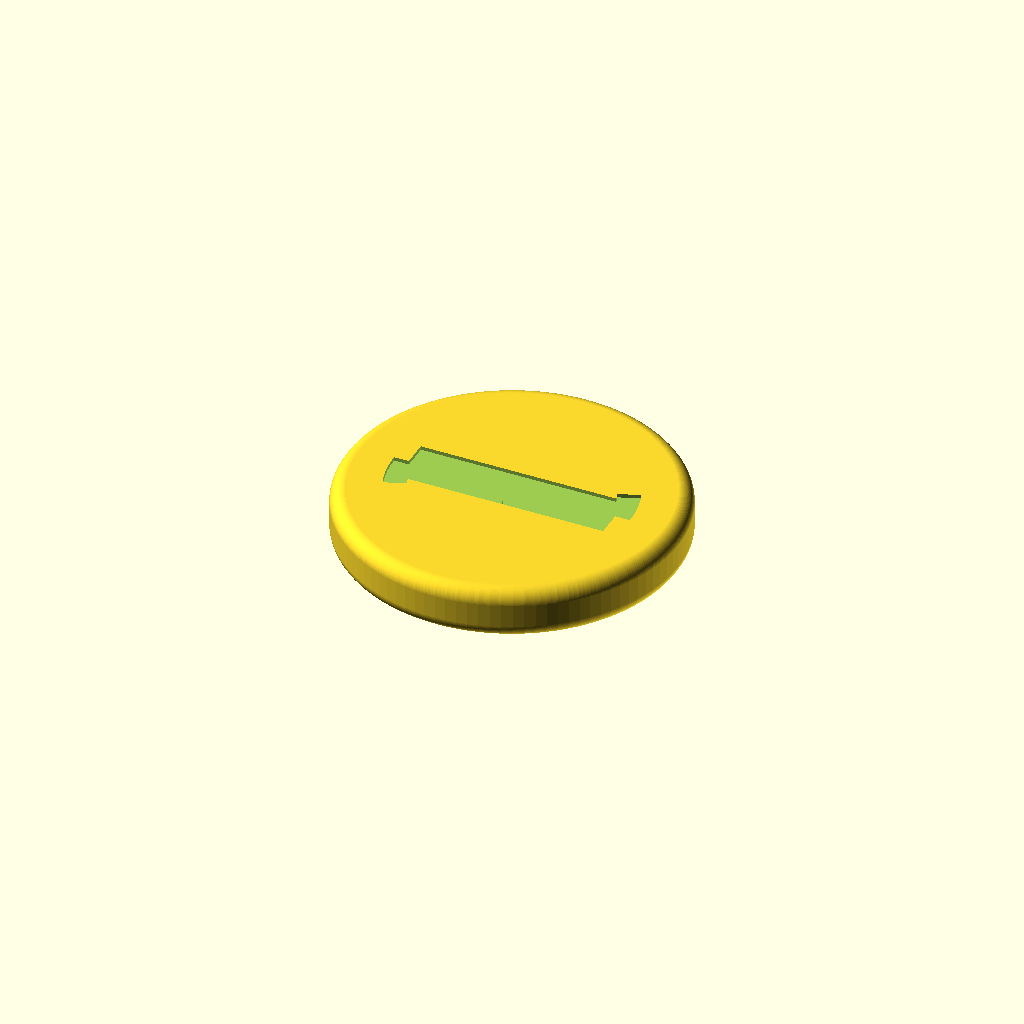
Cell 1: the model at its default parameters.
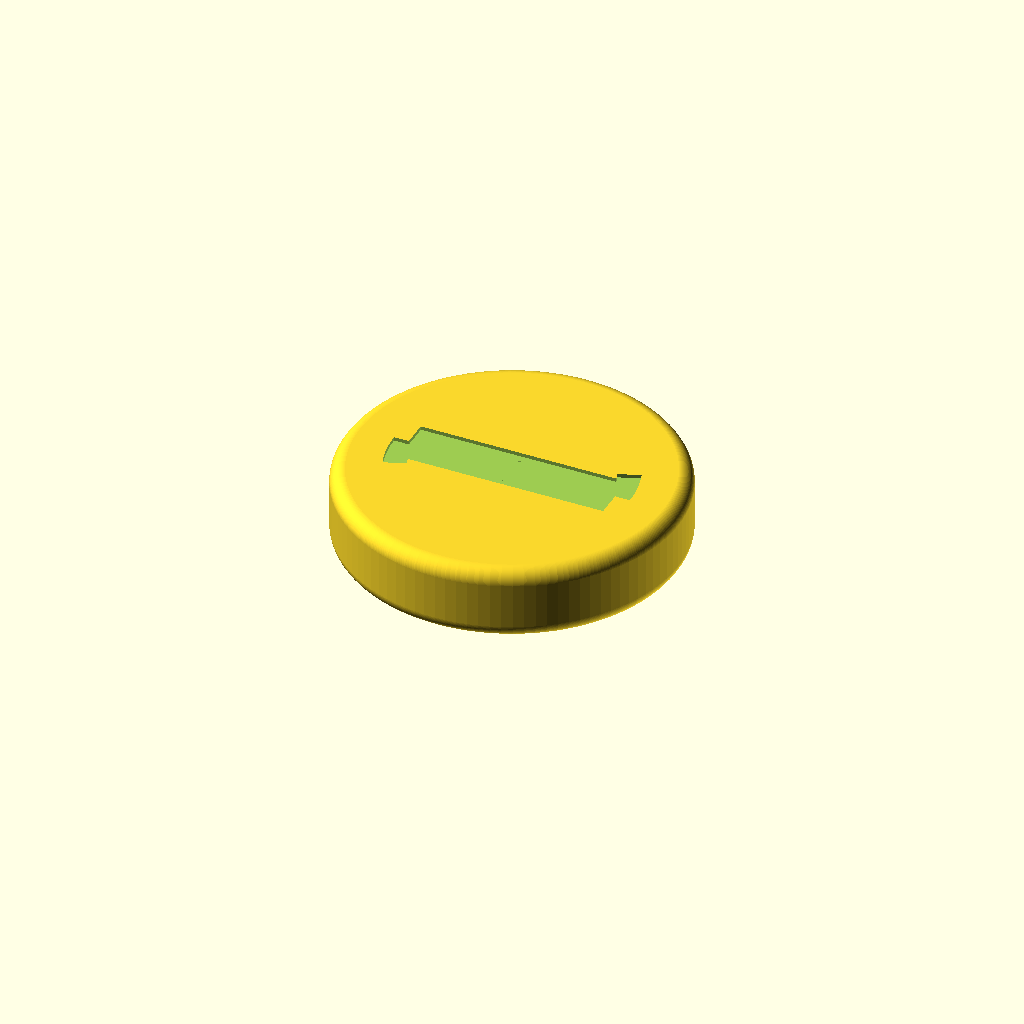
Cell 2: the same model with magnet_height = 6.
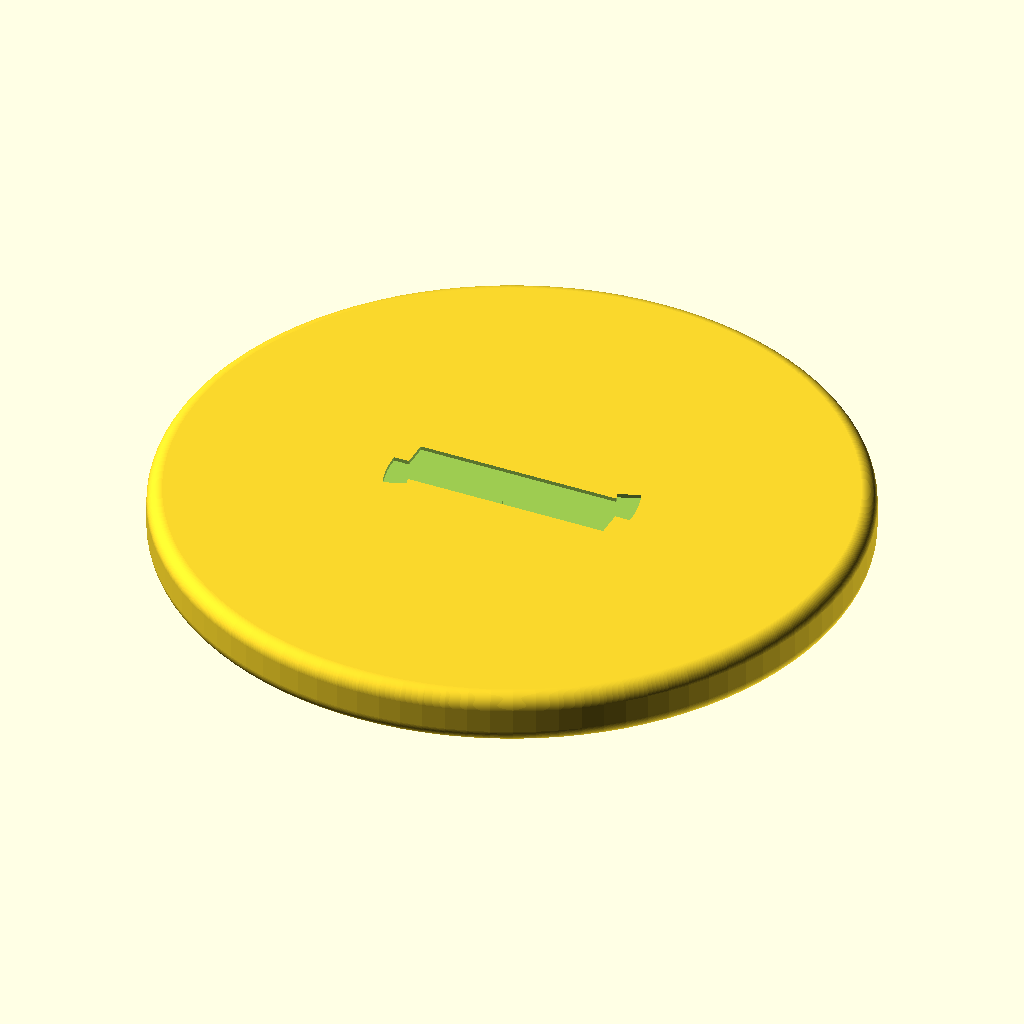
Cell 3 — adapter_diameter set to 90, the other parameters unchanged.
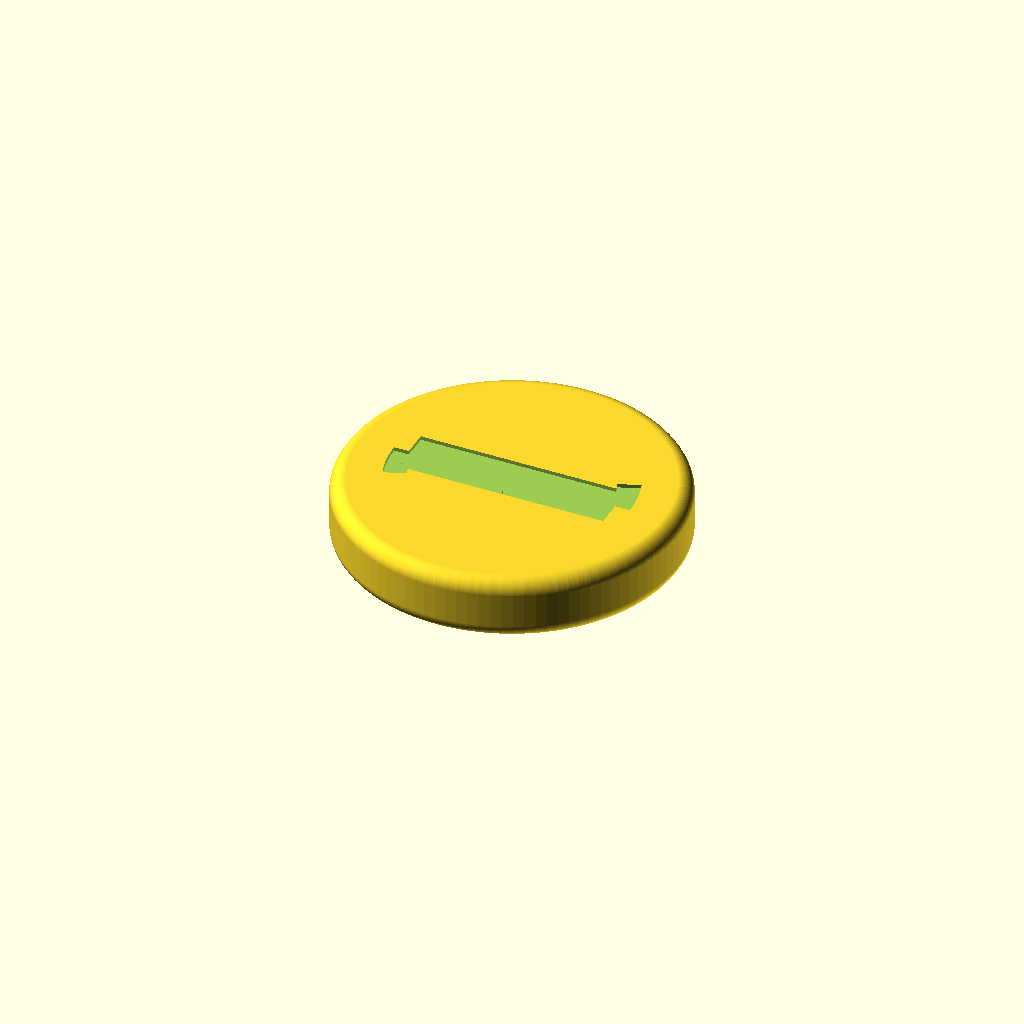
Cell 4: the same model with wall_thickness = 3.
All cells are drawn from one camera (rotation 55°, 0°, 25°, orthographic, colour scheme Cornfield), so only the parameter changes between them.
OpenSCAD source file quadlock-mag-adapter.scad:
// ============================================
// Quadlock MAG → Magnetni nosač adapter
// ============================================
// Adapter koji se zakači na Quadlock MAG masku telefona
// sa jedne strane, a sa druge ima udubljenje za neodijumski
// magnet za magnetni auto nosač.
//
// UPUTSTVO: Podesi parametre ispod prema svojim merama.
// Nakon prvog test printa, fino podesi tolerancije.
// ============================================

// --- PARAMETRI (podesi prema potrebi) ---

// Magnet
magnet_diameter   = 20;    // prečnik magneta (mm)
magnet_height     = 3;     // debljina magneta (mm)
magnet_tolerance  = 0.2;   // tolerancija za lakše umetanje (mm)

// Adapter telo
adapter_diameter  = 45;    // spoljni prečnik adaptera (mm)
wall_thickness    = 1.5;   // minimalna debljina zida između slotova i magneta (mm)
corner_radius     = 2;     // zaobljenje ivica (mm)

// Quadlock female interfejs (gornja strana)
// Ove mere podesi prema svojoj maski - izmeri šublerom!
ql_center_diameter = 30;   // prečnik centralnog kruga (mm)
ql_center_depth    = 1.2;  // dubina centralnog udubljenja (mm)
ql_slot_width      = 7;    // širina locking slota (mm)
ql_slot_length     = 14;   // dužina slota od centra ka spolja (mm)
ql_slot_depth      = 2.5;  // dubina locking slota (mm)
ql_twist_angle     = 20;   // ugao rotacije za zaključavanje (stepeni)
ql_tab_width       = 7;    // širina zupca/taba (mm)
ql_tab_arc         = 40;   // luk koji tab pokriva (stepeni)

// --- IZRAČUNATE VREDNOSTI ---
total_height = ql_slot_depth + wall_thickness + magnet_height;
magnet_r     = (magnet_diameter + magnet_tolerance) / 2;
adapter_r    = adapter_diameter / 2;
ql_center_r  = ql_center_diameter / 2;

$fn = 100; // rezolucija krivina

// ============================================
// GLAVNI MODEL
// ============================================

module adapter() {
    difference() {
        // Bazni disk - telo adaptera
        base_body();

        // Gornja strana: Quadlock female slotovi
        translate([0, 0, total_height])
            quadlock_female();

        // Donja strana: udubljenje za magnet
        magnet_pocket();
    }
}

// --- Bazni disk sa zaobljenim ivicama ---
module base_body() {
    // Koristi minkowski za zaobljene ivice
    minkowski() {
        cylinder(
            h = total_height - corner_radius * 2,
            r = adapter_r - corner_radius,
            center = false
        );
        sphere(r = corner_radius);
    }
}

// --- Quadlock female interfejs ---
// Ovo je udubljenje na gornjoj strani koje prima
// twist-lock zupce sa Quadlock MAG maske
module quadlock_female() {
    // Centralno kružno udubljenje
    translate([0, 0, -ql_center_depth])
        cylinder(h = ql_center_depth + 1, r = ql_center_r);

    // Dva locking slota na 0° i 180°
    // Svaki slot ima ulazni deo i zakretni deo
    for (angle = [0, 180]) {
        rotate([0, 0, angle]) {
            // Ulazni slot (pravolinijski)
            quadlock_slot_entry();

            // Zakretni deo (luk gde se tab zaključava)
            quadlock_slot_lock();
        }
    }
}

// Ulazni deo slota - tab ulazi pravo
module quadlock_slot_entry() {
    translate([0, -ql_slot_width/2, -ql_slot_depth])
        cube([ql_slot_length, ql_slot_width, ql_slot_depth + 1]);
}

// Zakretni deo - tab se rotira i zaključava
module quadlock_slot_lock() {
    translate([0, 0, -ql_slot_depth])
        rotate_extrude(angle = ql_twist_angle)
            translate([ql_center_r - 2, 0, 0])
                square([ql_slot_length - ql_center_r + 4, ql_slot_depth + 1]);
}

// --- Udubljenje za magnet (donja strana) ---
module magnet_pocket() {
    translate([0, 0, -corner_radius + 0.01])
        cylinder(h = magnet_height, r = magnet_r);
}

// --- RENDEROVANJE ---
adapter();

// ============================================
// NAPOMENE ZA ŠTAMPU:
// - Layer height: 0.2mm
// - Infill: 100% (pun materijal za čvrstoću)
// - Materijal: PETG ili ABS (PLA može ali je krtiji)
// - Supports: NE trebaju ako se štampa magnet stranom dole
// - Orijentacija: magnet strana dole na build plate
//
// NAKON ŠTAMPE:
// 1. Proveri da li Quadlock tab ulazi u slotove
// 2. Ako je pretesno - povećaj tolerancije/širine
// 3. Ako je prelabavo - smanji širine slotova
// 4. Zalepi magnet super lepkom u udubljenje
// ============================================
Parameter table extracted from the source (name, type, default, range or options):
magnet_diameter: number, default 20
magnet_height: number, default 3
magnet_tolerance: number, default 0.2
adapter_diameter: number, default 45
wall_thickness: number, default 1.5
corner_radius: number, default 2
ql_center_diameter: number, default 30
ql_center_depth: number, default 1.2
ql_slot_width: number, default 7
ql_slot_length: number, default 14
ql_slot_depth: number, default 2.5
ql_twist_angle: number, default 20
ql_tab_width: number, default 7
ql_tab_arc: number, default 40
